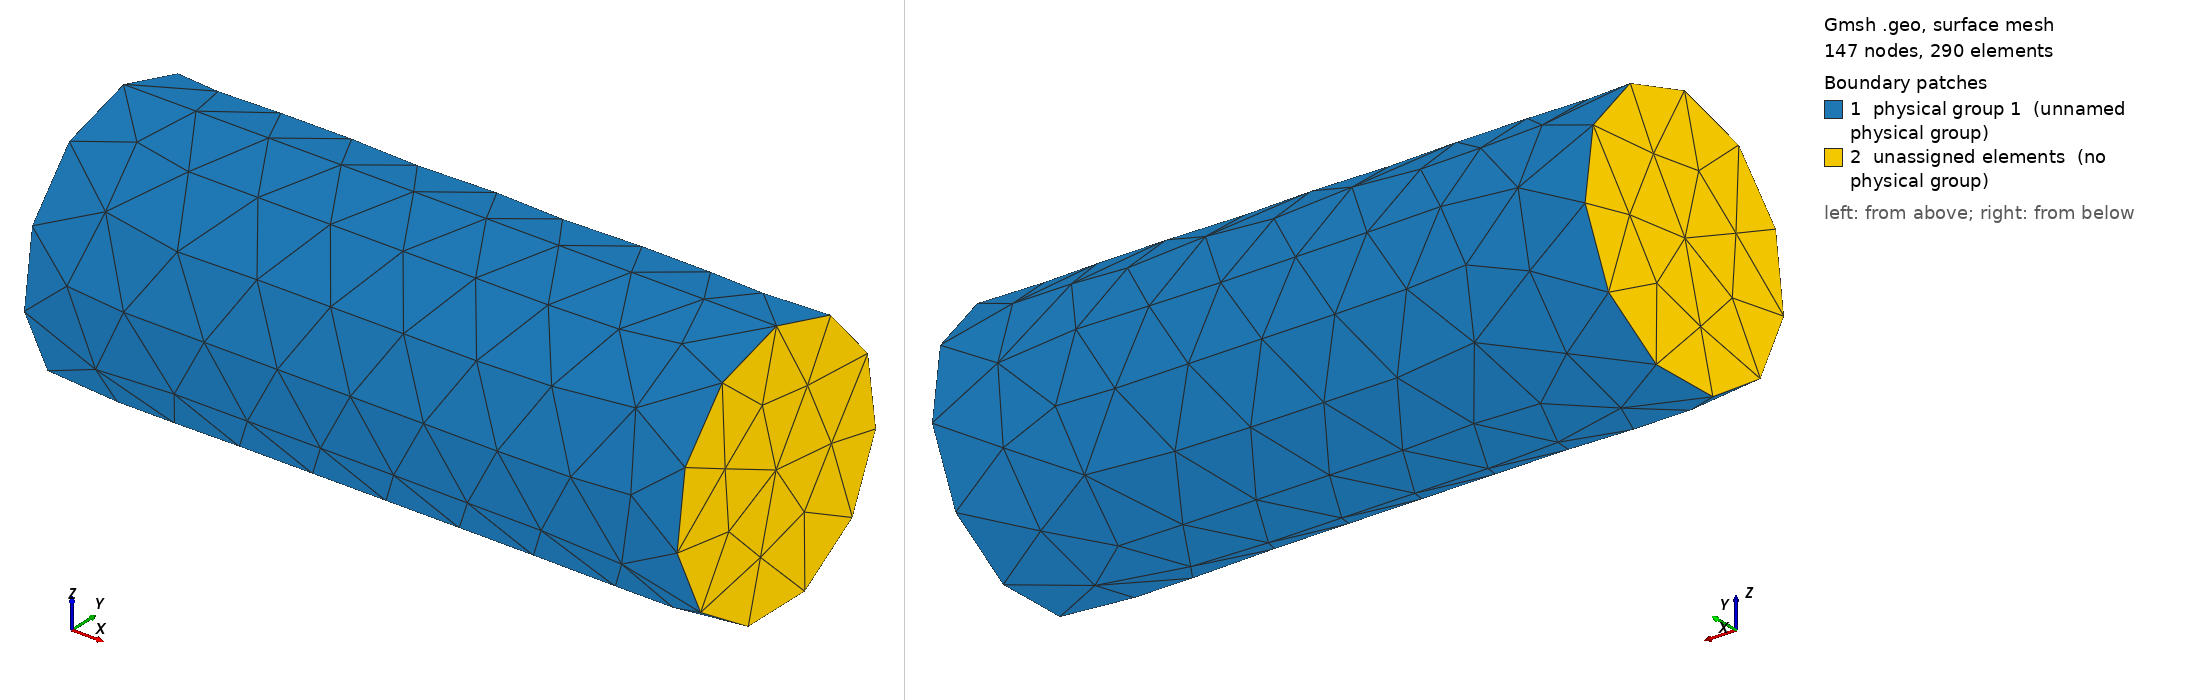

Gmsh geometry script, surface-meshed: 147 nodes, 290 surface elements. Boundary patches (legend numbers): 1 physical group 1 (unnamed physical group), 2 unassigned elements (no physical group). Left view from above one corner, right view from below the opposite corner. Legend entries are the model's physical surfaces; 'unassigned elements' are surfaces in no physical group. The drawing asked Gmsh for element sizes between 1% and 20% of the model's largest extent; the script's own settings can give other sizes.

=== pipe_open.geo (drawn) ===
// SPDX-License-Identifier: CC0-1.0
// Open pipe: lateral surface of a cylinder, r = 10 mm, length 50 mm along x, both ends open.
SetFactory("OpenCASCADE");
Cylinder(1) = {0, 0, 0, 50, 0, 0, 10};
ends() = Surface In BoundingBox{-1, -11, -11, 1, 11, 11};
ends() += Surface In BoundingBox{49, -11, -11, 51, 11, 11};
shell() = Surface{:};
shell() -= ends();
Physical Surface(1) = {shell()};
Mesh.MeshSizeMax = 2;
Mesh.MeshSizeFromCurvature = 36;
